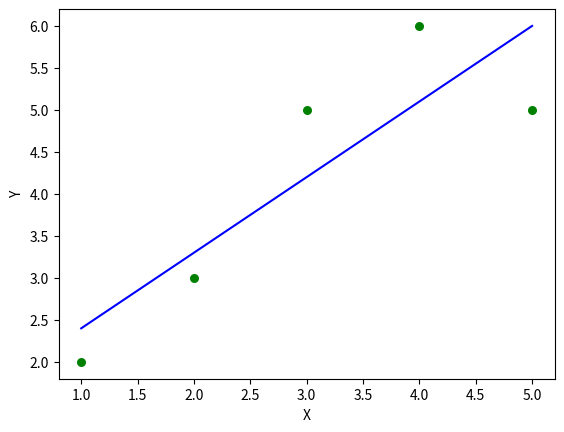

The matplotlib source for this figure:
import numpy as np
import matplotlib.pyplot as plt

def estimate_b0_b1(x,y):
    n = np.size(x)
    
    m_x, m_y = np.mean(x), np.mean(y)
    
    sumatoria_xy = np.sum((x - m_x)*(y - m_y))
    sumatoria_xx = np.sum(x*(x - m_x))
    
    b_1 = sumatoria_xy / sumatoria_xx
    b_0 = m_y -b_1*m_x
    
    return(b_0,b_1)

def plot_regression(x, y, b):
    plt.scatter(x,y, color = 'g', marker='o', s=30)
    
    y_pred = b[0] + b[1]*x
    plt.plot(x, y_pred, color='b')
    plt.xlabel('X')
    plt.ylabel('Y')
    
    plt.show()

def run():
    x = np.array([1,2,3,4,5])
    y = np.array([2,3,5,6,5])
    
    b = estimate_b0_b1(x,y)
    print(f"Los valores b0 = {b[0]}, b1 = {b[1]}")
    
    plot_regression(x, y, b)
    
if __name__ == '__main__':
    run()
